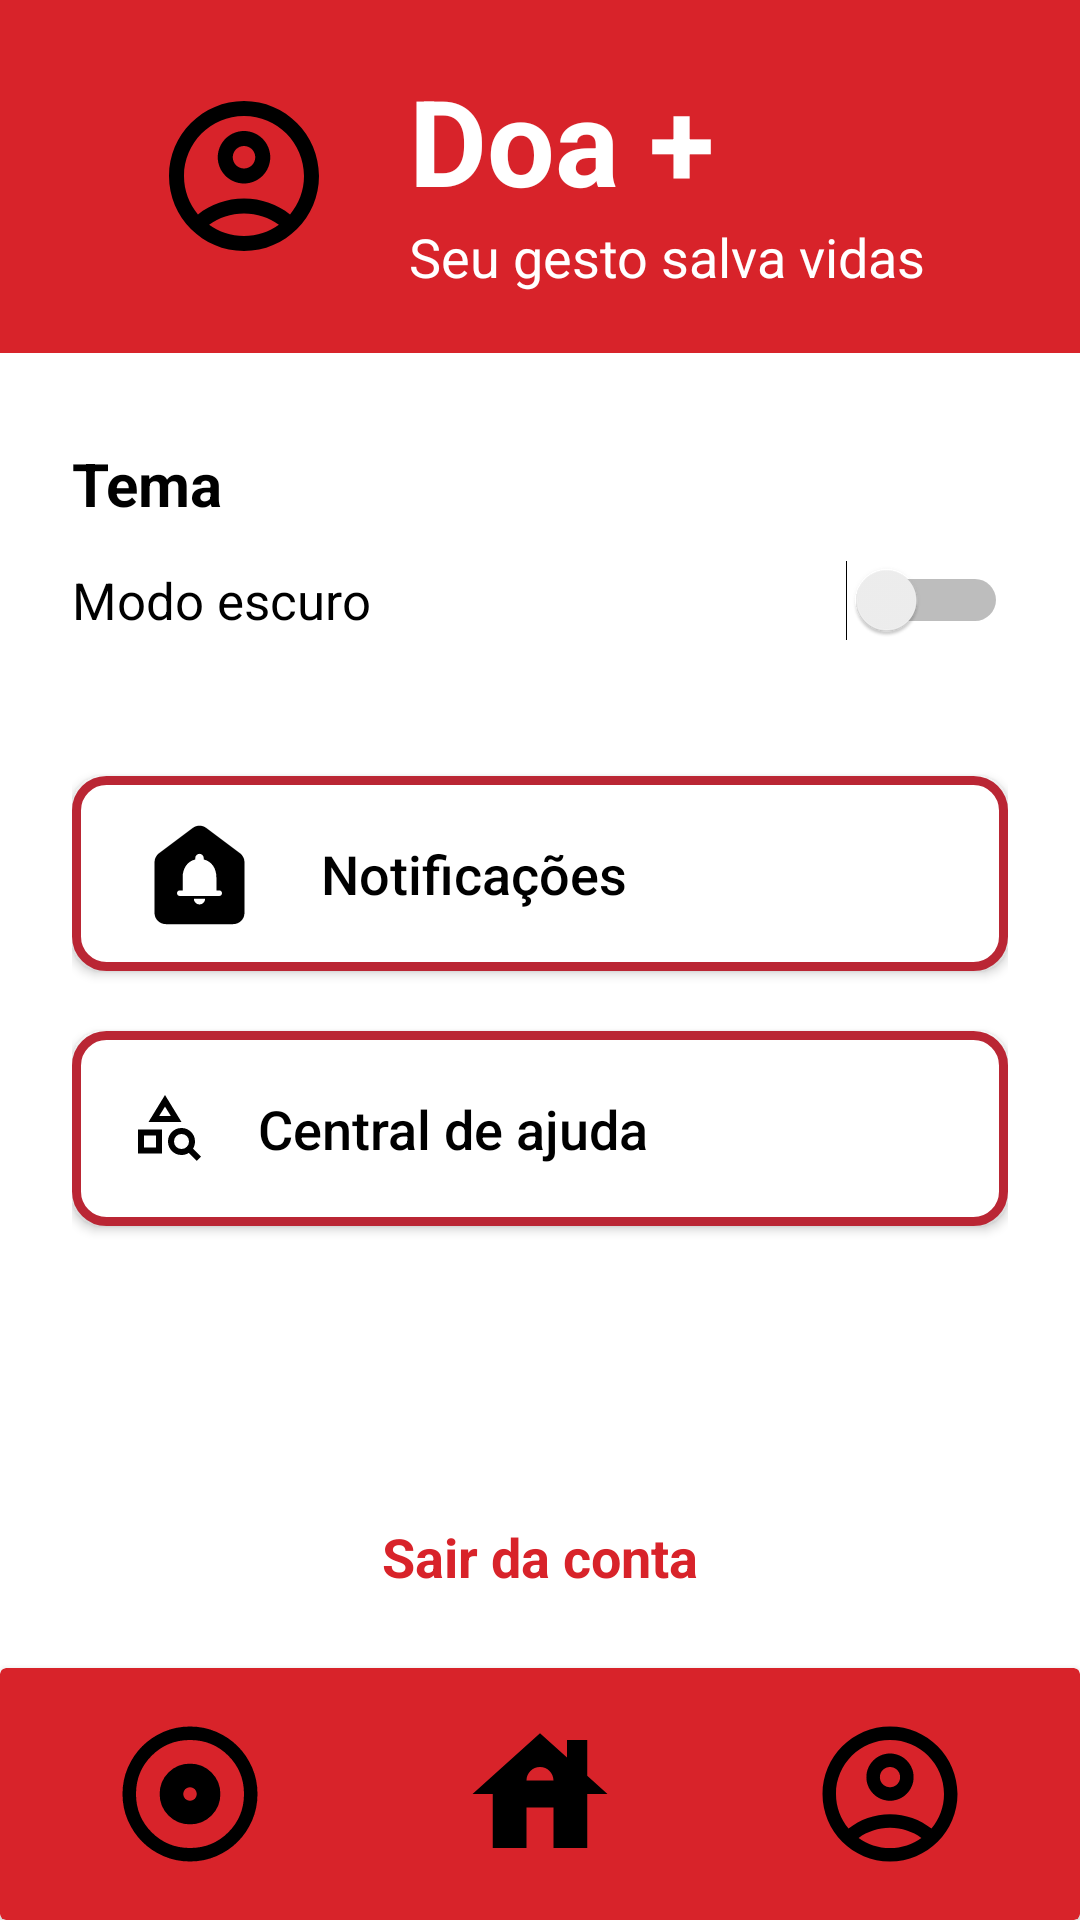

The Android layout XML behind this screen, and the referenced resources:
<!-- AndroidManifest.xml: application theme Theme.DoaMais -->
<!-- res/layout/activity_configuracoes.xml -->
<?xml version="1.0" encoding="utf-8"?>
<androidx.constraintlayout.widget.ConstraintLayout
    xmlns:android="http://schemas.android.com/apk/res/android"
    xmlns:app="http://schemas.android.com/apk/res-auto"
    xmlns:tools="http://schemas.android.com/tools"

    android:id="@+id/main"
    android:layout_width="match_parent"
    android:layout_height="match_parent"
    android:background="#FFFFFF"

    tools:context=".configuracoes">

    
    <LinearLayout
        android:id="@+id/header"
        android:layout_width="0dp"
        android:layout_height="wrap_content"
        android:background="#D8232A"
        android:gravity="center"
        android:orientation="horizontal"
        android:padding="20dp"

        app:layout_constraintTop_toTopOf="parent"
        app:layout_constraintStart_toStartOf="parent"
        app:layout_constraintEnd_toEndOf="parent">

        <ImageView
            android:id="@+id/imageView6"
            android:layout_width="60dp"
            android:layout_height="60dp"
            android:layout_marginEnd="25dp"
            android:contentDescription="Perfil do usuário"
            android:src="@drawable/outline_account_circle_24"
            />

        <LinearLayout
            android:layout_width="wrap_content"
            android:layout_height="wrap_content"
            android:orientation="vertical">

            <TextView
                android:id="@+id/textView6"
                android:layout_width="wrap_content"
                android:layout_height="wrap_content"
                android:text="Doa +"
                android:textColor="@color/white"
                android:textSize="40sp"
                android:textStyle="bold"/>

            <TextView
                android:id="@+id/textView7"
                android:layout_width="wrap_content"
                android:layout_height="wrap_content"
                android:text="Seu gesto salva vidas"
                android:textColor="@color/white"
                android:textSize="18sp"/>

        </LinearLayout>

    </LinearLayout>


    
    <LinearLayout
        android:id="@+id/conteudoCentral"
        android:layout_width="0dp"
        android:layout_height="0dp"
        android:orientation="vertical"
        android:paddingStart="24dp"
        android:paddingEnd="24dp"

        app:layout_constraintTop_toBottomOf="@id/header"
        app:layout_constraintBottom_toTopOf="@id/textView50"
        app:layout_constraintStart_toStartOf="parent"
        app:layout_constraintEnd_toEndOf="parent"
        app:layout_constraintVertical_bias="0.35">

        
        <TextView
            android:id="@+id/tituloTema"
            android:layout_width="match_parent"
            android:layout_height="wrap_content"
            android:layout_marginTop="30dp"
            android:text="Tema"
            android:textColor="@color/black"
            android:textSize="20sp"
            android:textStyle="bold"/>

        
        <LinearLayout
            android:layout_width="match_parent"
            android:layout_height="wrap_content"
            android:layout_marginTop="12dp"
            android:gravity="center_vertical"
            android:orientation="horizontal">

            <TextView
                android:id="@+id/textView9"
                android:layout_width="0dp"
                android:layout_height="wrap_content"
                android:layout_weight="1"
                android:text="Modo escuro"
                android:textColor="@color/black"
                android:textSize="17sp"/>

            <Switch
                android:id="@+id/switch1"
                android:layout_width="wrap_content"
                android:layout_height="wrap_content"/>

        </LinearLayout>


        
        <androidx.appcompat.widget.AppCompatButton
            android:id="@+id/btn_notificacoes"
            android:layout_width="match_parent"
            android:layout_height="65dp"
            android:layout_marginTop="45dp"
            android:background="@drawable/btn_borda_preta"
            android:drawableLeft="@drawable/round_doorbell_24"
            android:drawablePadding="18dp"
            android:gravity="center_vertical"
            android:paddingStart="20dp"
            android:paddingEnd="20dp"
            android:text="Notificações"
            android:textAllCaps="false"
            android:textColor="@color/black"
            android:textSize="18sp"/>


        
        <androidx.appcompat.widget.AppCompatButton
            android:id="@+id/button13"
            android:layout_width="match_parent"
            android:layout_height="65dp"
            android:layout_marginTop="20dp"
            android:background="@drawable/btn_borda_preta"
            android:drawableLeft="@drawable/outline_category_search_24"
            android:drawablePadding="18dp"
            android:gravity="center_vertical"
            android:paddingStart="20dp"
            android:paddingEnd="20dp"
            android:text="Central de ajuda"
            android:textAllCaps="false"
            android:textColor="@color/black"
            android:textSize="18sp"/>

    </LinearLayout>


    
    <TextView
        android:id="@+id/textView50"
        android:layout_width="wrap_content"
        android:layout_height="wrap_content"
        android:layout_marginBottom="15dp"
        android:padding="10dp"
        android:text="Sair da conta"
        android:textColor="#D8232A"
        android:textSize="18sp"
        android:textStyle="bold"

        app:layout_constraintBottom_toTopOf="@id/menuInferior"
        app:layout_constraintStart_toStartOf="parent"
        app:layout_constraintEnd_toEndOf="parent"/>


    
    <androidx.cardview.widget.CardView
        android:id="@+id/menuInferior"
        android:layout_width="0dp"
        android:layout_height="wrap_content"

        app:cardBackgroundColor="#D8232A"
        app:cardElevation="3dp"

        app:layout_constraintBottom_toBottomOf="parent"
        app:layout_constraintEnd_toEndOf="parent"
        app:layout_constraintStart_toStartOf="parent">

        <LinearLayout
            android:layout_width="match_parent"
            android:layout_height="match_parent"
            android:gravity="center"
            android:orientation="horizontal"
            android:padding="5dp">

            <ImageButton
                android:id="@+id/btn_config"
                android:layout_width="0dp"
                android:layout_height="match_parent"
                android:layout_weight="1"
                android:background="@android:color/transparent"
                android:contentDescription="Campanhas"
                android:padding="10dp"
                app:srcCompat="@drawable/outline_album_24" />


            <ImageButton
                android:id="@+id/btn_home"
                android:layout_width="0dp"
                android:layout_height="match_parent"
                android:layout_weight="1"
                android:background="@android:color/transparent"
                android:contentDescription="Início"
                android:padding="10dp"
                app:srcCompat="@drawable/baseline_house_24" />


            <ImageButton
                android:id="@+id/btn_perfil"
                android:layout_width="0dp"
                android:layout_height="match_parent"
                android:layout_weight="1"
                android:background="@android:color/transparent"
                android:contentDescription="Perfil"
                android:padding="8dp"
                app:srcCompat="@drawable/outline_account_maior" />

        </LinearLayout>

    </androidx.cardview.widget.CardView>

</androidx.constraintlayout.widget.ConstraintLayout>
<!-- resources referenced by this layout -->
<resources>
  <color name="black">#FF000000</color>
  <color name="white">#FFFFFFFF</color>
  <!-- drawable baseline_house_24 (drawable) -->
  <vector xmlns:android="http://schemas.android.com/apk/res/android" android:height="54dp" android:tint="#000000" android:viewportHeight="24" android:viewportWidth="24" android:width="54dp">
        
      <path android:fillColor="@android:color/white" android:pathData="M19,9.3V4h-3v2.6L12,3L2,12h3v8h5v-6h4v6h5v-8h3L19,9.3zM10,10c0,-1.1 0.9,-2 2,-2s2,0.9 2,2H10z"/>
      
  </vector>
  <!-- drawable btn_borda_preta (drawable) -->
  <?xml version="1.0" encoding="utf-8"?>
  <shape xmlns:android="http://schemas.android.com/apk/res/android"
      android:shape="rectangle">
  
      <solid android:color="#FFFFFF" />
  
      <stroke
          android:width="3dp"
          android:color="@color/backgroudColor" />
  
      <corners android:radius="10dp" />
  
  </shape>
  <!-- drawable outline_account_maior (drawable) -->
  <vector xmlns:android="http://schemas.android.com/apk/res/android" android:height="54dp" android:tint="#000000" android:viewportHeight="24" android:viewportWidth="24" android:width="54dp">
        
      <path android:fillColor="@android:color/white" android:pathData="M12,2C6.48,2 2,6.48 2,12s4.48,10 10,10s10,-4.48 10,-10S17.52,2 12,2zM7.35,18.5C8.66,17.56 10.26,17 12,17s3.34,0.56 4.65,1.5C15.34,19.44 13.74,20 12,20S8.66,19.44 7.35,18.5zM18.14,17.12L18.14,17.12C16.45,15.8 14.32,15 12,15s-4.45,0.8 -6.14,2.12l0,0C4.7,15.73 4,13.95 4,12c0,-4.42 3.58,-8 8,-8s8,3.58 8,8C20,13.95 19.3,15.73 18.14,17.12z"/>
        
      <path android:fillColor="@android:color/white" android:pathData="M12,6c-1.93,0 -3.5,1.57 -3.5,3.5S10.07,13 12,13s3.5,-1.57 3.5,-3.5S13.93,6 12,6zM12,11c-0.83,0 -1.5,-0.67 -1.5,-1.5S11.17,8 12,8s1.5,0.67 1.5,1.5S12.83,11 12,11z"/>
      
  </vector>
  <!-- drawable outline_category_search_24 (drawable) -->
  <vector xmlns:android="http://schemas.android.com/apk/res/android" android:height="24dp" android:tint="@color/black" android:viewportHeight="960" android:viewportWidth="960" android:width="24dp">
        
      <path android:fillColor="@android:color/white" android:pathData="M80,820L80,500L400,500L400,820L80,820ZM160,740L320,740L320,580L160,580L160,740ZM220,400L440,40L660,400L220,400ZM362,320L518,320L440,194L362,320ZM863,918L757,812Q736,826 711.5,833Q687,840 660,840Q585,840 532.5,787.5Q480,735 480,660Q480,585 532.5,532.5Q585,480 660,480Q735,480 787.5,532.5Q840,585 840,660Q840,686 833,710.5Q826,735 813,756L919,862L863,918ZM731,731Q760,702 760,660Q760,618 731,589Q702,560 660,560Q618,560 589,589Q560,618 560,660Q560,702 589,731Q618,760 660,760Q702,760 731,731ZM320,580L320,580L320,580L320,580ZM440,320L440,320L440,320Z"/>
      
  </vector>
  <!-- drawable round_doorbell_24 (drawable) -->
  <vector xmlns:android="http://schemas.android.com/apk/res/android" android:height="45dp" android:tint="@color/black" android:viewportHeight="24" android:viewportWidth="24" android:width="45dp">
        
      <path android:fillColor="@android:color/white" android:pathData="M10.8,3.9l-6,4.5C4.3,8.78 4,9.37 4,10v9c0,1.1 0.9,2 2,2h12c1.1,0 2,-0.9 2,-2v-9c0,-0.63 -0.3,-1.22 -0.8,-1.6l-6,-4.5C12.49,3.37 11.51,3.37 10.8,3.9zM12,17.5c-0.55,0 -1,-0.45 -1,-1h2C13,17.05 12.55,17.5 12,17.5zM15.5,16h-7C8.22,16 8,15.78 8,15.5v0C8,15.22 8.22,15 8.5,15H9v-2.34c0,-1.54 0.82,-2.82 2.25,-3.16V9.25c0,-0.41 0.34,-0.75 0.75,-0.75s0.75,0.34 0.75,0.75V9.5C14.19,9.84 15,11.12 15,12.66V15h0.5c0.28,0 0.5,0.22 0.5,0.5v0C16,15.78 15.78,16 15.5,16z"/>
      
  </vector>
  <style name="Theme.DoaMais" parent="Base.Theme.DoaMais" />
  <color name="backgroudColor">#BA2634</color>
  <style name="Base.Theme.DoaMais" parent="Theme.Material3.DayNight.NoActionBar">
          
          
      </style>
</resources>
